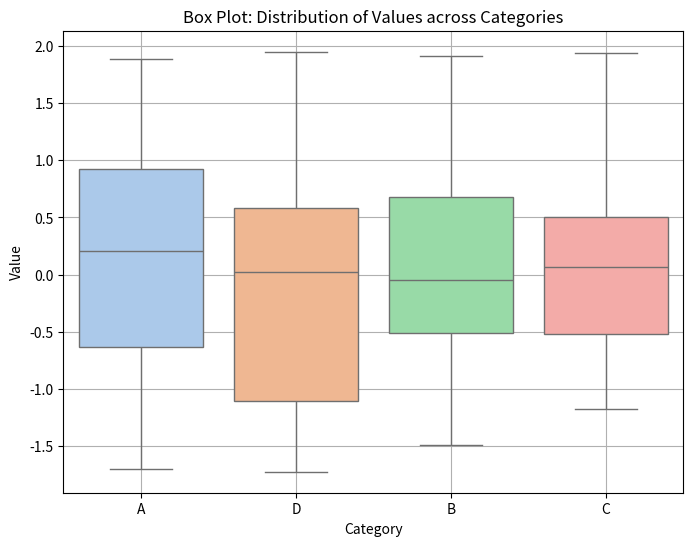

Source code (Python):
import numpy as np
import matplotlib.pyplot as plt
import seaborn as sns
import pandas as pd

# Generate sample data for box plot
np.random.seed(0)
categories = np.random.choice(['A', 'B', 'C', 'D'], size=100)
values = np.random.normal(loc=0, scale=1, size=100)

# Create DataFrame from sample data
df_box = pd.DataFrame({'Category': categories, 'Value': values})

# Create box plot
plt.figure(figsize=(8, 6))
sns.boxplot(x='Category', y='Value', data=df_box, palette='pastel', hue='Category', legend=False)
plt.title('Box Plot: Distribution of Values across Categories')
plt.xlabel('Category')
plt.ylabel('Value')
plt.grid(True)

plt.show()
